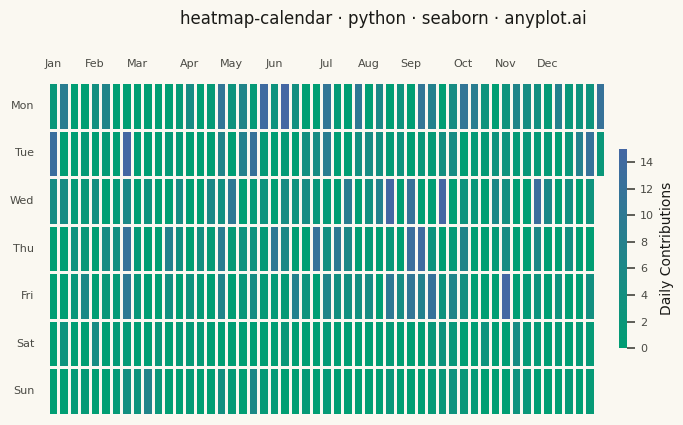

Write Python code to recreate this figure.
""" anyplot.ai
heatmap-calendar: Basic Calendar Heatmap
Library: seaborn 0.13.2 | Python 3.13.14
Quality: 87/100 | Updated: 2026-07-23
"""

import os

import matplotlib.pyplot as plt
import numpy as np
import pandas as pd
import seaborn as sns
from matplotlib.colors import LinearSegmentedColormap


# Theme-adaptive chrome tokens (Imprint)
THEME = os.getenv("ANYPLOT_THEME", "light")
PAGE_BG = "#FAF8F1" if THEME == "light" else "#1A1A17"
ELEVATED_BG = "#FFFDF6" if THEME == "light" else "#242420"
INK = "#1A1A17" if THEME == "light" else "#F0EFE8"
INK_SOFT = "#4A4A44" if THEME == "light" else "#B8B7B0"
INK_MUTED = "#6B6A63" if THEME == "light" else "#A8A79F"

sns.set_theme(
    style="ticks",
    rc={
        "figure.facecolor": PAGE_BG,
        "axes.facecolor": PAGE_BG,
        "axes.edgecolor": INK_SOFT,
        "axes.labelcolor": INK,
        "text.color": INK,
        "xtick.color": INK_SOFT,
        "ytick.color": INK_SOFT,
        "grid.color": INK,
        "grid.alpha": 0.15,
        "legend.facecolor": ELEVATED_BG,
        "legend.edgecolor": INK_SOFT,
    },
)

# Imprint sequential colormap (single-polarity contribution counts): brand green -> blue
imprint_seq = LinearSegmentedColormap.from_list("imprint_seq", ["#009E73", "#4467A3"])

# Data - one year of daily activity (simulating GitHub-style contributions)
np.random.seed(42)
start_date = pd.Timestamp("2024-01-01")
end_date = pd.Timestamp("2024-12-31")
dates = pd.date_range(start=start_date, end=end_date, freq="D")

# Simulate daily activity with realistic patterns
# Higher activity on weekdays, lower on weekends, with some variation
base_activity = np.random.exponential(scale=3, size=len(dates))
weekday_boost = np.where(dates.weekday < 5, 1.5, 0.6)  # Weekdays higher
activity = (base_activity * weekday_boost).astype(int)
# Add some zero days and cap max
activity = np.clip(activity, 0, 15)
# Add more zeros for realism
zero_mask = np.random.random(len(dates)) < 0.15
activity[zero_mask] = 0

df = pd.DataFrame({"date": dates, "value": activity})

# Extract calendar components
df["weekday"] = df["date"].dt.weekday  # 0=Monday, 6=Sunday
df["month"] = df["date"].dt.month

# Calculate week number as continuous count from start of year
# This avoids issues with ISO week numbers crossing year boundaries
df["week_num"] = ((df["date"] - start_date).dt.days + start_date.weekday()) // 7

# Create pivot table for heatmap (weekdays as rows, weeks as columns)
pivot_df = df.pivot(index="weekday", columns="week_num", values="value")

# Weekday labels (Monday at top)
weekday_labels = ["Mon", "Tue", "Wed", "Thu", "Fri", "Sat", "Sun"]

# Landscape canvas (16:9) -> 3200x1800 px at dpi=400. The 52-week x 7-day grid
# is inherently wide, so landscape suits this calendar layout better than square.
fig, ax = plt.subplots(figsize=(8, 4.5), dpi=400)

# Create heatmap with the Imprint sequential colormap; cell borders match the
# page background so gaps read as "punched out" rather than a harsh fixed color.
sns.heatmap(
    pivot_df,
    ax=ax,
    cmap=imprint_seq,
    linewidths=0.8,
    linecolor=PAGE_BG,
    cbar_kws={"label": "Daily Contributions", "shrink": 0.6, "aspect": 25, "pad": 0.02},
    vmin=0,
    vmax=15,
)

# Set weekday labels on y-axis
ax.set_yticks(np.arange(7) + 0.5)
ax.set_yticklabels(weekday_labels, fontsize=8, rotation=0, color=INK_SOFT)

# Create month labels, placed along the top of the grid (per spec)
# Find first week of each month
month_starts = df.groupby("month")["week_num"].min()
month_labels = ["Jan", "Feb", "Mar", "Apr", "May", "Jun", "Jul", "Aug", "Sep", "Oct", "Nov", "Dec"]

ax.xaxis.set_ticks_position("top")
ax.xaxis.set_label_position("top")
ax.set_xticks([month_starts[m] + 0.5 for m in range(1, 13)])
ax.set_xticklabels(month_labels, fontsize=8, color=INK_SOFT)

# Style adjustments
ax.set_xlabel("")
ax.set_ylabel("")

# Reserve headroom above the top-mounted month labels so the title doesn't clip
fig.subplots_adjust(top=0.80, bottom=0.06, left=0.08, right=0.92)
fig.suptitle("heatmap-calendar · python · seaborn · anyplot.ai", fontsize=12, y=0.96, color=INK)

# Adjust colorbar chrome to match theme
cbar = ax.collections[0].colorbar
cbar.ax.tick_params(labelsize=8, color=INK_SOFT, labelcolor=INK_SOFT)
cbar.ax.set_ylabel("Daily Contributions", fontsize=10, color=INK)
cbar.outline.set_edgecolor(INK_SOFT)

# Remove tick marks (keep tick labels) for a clean grid look
ax.tick_params(top=False, bottom=False, left=False, right=False)

plt.savefig(f"plot-{THEME}.png", dpi=400, facecolor=PAGE_BG)
